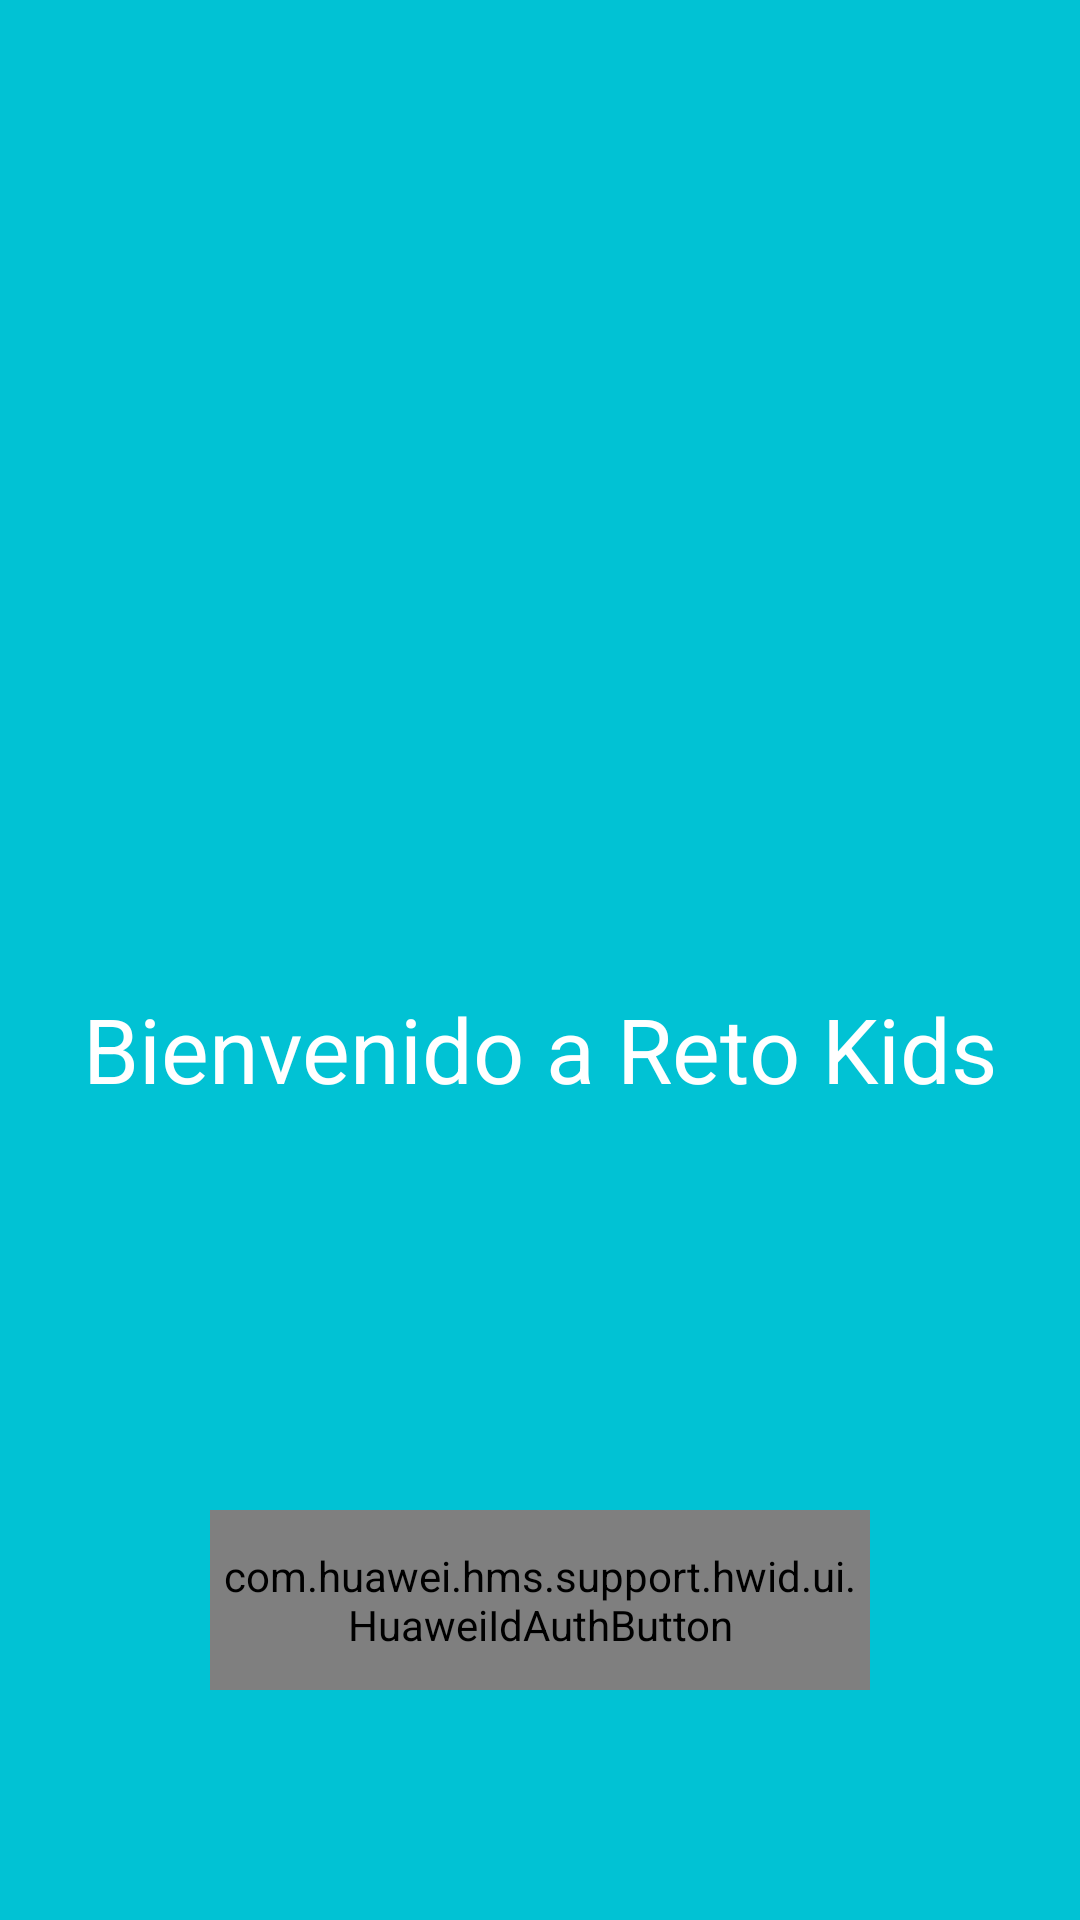

Reconstruct the res/layout file that produces this screen, plus the resources it refers to.
<!-- AndroidManifest.xml: activity theme AppTheme.AppCompat.Fullscreen -->
<!-- res/layout/activity_auth.xml -->
<?xml version="1.0" encoding="utf-8"?>
<androidx.constraintlayout.widget.ConstraintLayout xmlns:android="http://schemas.android.com/apk/res/android"
    xmlns:app="http://schemas.android.com/apk/res-auto"
    xmlns:tools="http://schemas.android.com/tools"
    android:layout_width="match_parent"
    android:layout_height="match_parent"
    android:background="@color/colorBack"
    tools:context=".auth.AuthActivity">


    <com.huawei.hms.support.hwid.ui.HuaweiIdAuthButton
        android:id="@+id/btnLoginAL"
        android:layout_width="match_parent"
        android:layout_height="60dp"
        android:layout_marginStart="70dp"
        android:layout_marginEnd="70dp"
        android:layout_marginBottom="60dp"
        android:gravity="center"
        app:hwid_corner_radius="30dp"
        app:layout_constraintBottom_toBottomOf="parent"
        app:layout_constraintEnd_toEndOf="@+id/imageView4"
        app:layout_constraintHorizontal_bias="0.5"
        app:layout_constraintStart_toStartOf="@+id/imageView4"
        app:layout_constraintTop_toBottomOf="@+id/imageView4" />

    <ImageView
        android:id="@+id/imageView"
        android:layout_width="200dp"
        android:layout_height="200dp"
        android:layout_marginTop="96dp"
        app:layout_constraintBottom_toTopOf="@+id/textView"
        app:layout_constraintEnd_toEndOf="parent"
        app:layout_constraintHorizontal_bias="0.5"
        app:layout_constraintStart_toStartOf="parent"
        app:layout_constraintTop_toTopOf="parent"
        app:layout_constraintVertical_chainStyle="spread"
        app:srcCompat="@drawable/logo" />

    <TextView
        android:id="@+id/textView"
        android:layout_width="wrap_content"
        android:layout_height="wrap_content"
        android:text="Bienvenido a Reto Kids"
        android:textColor="@color/colorHint"
        android:textSize="30sp"
        app:layout_constraintBottom_toTopOf="@+id/imageView4"
        app:layout_constraintEnd_toEndOf="@+id/imageView"
        app:layout_constraintHorizontal_bias="0.5"
        app:layout_constraintStart_toStartOf="@+id/imageView"
        app:layout_constraintTop_toBottomOf="@+id/imageView" />

    <ImageView
        android:id="@+id/imageView4"
        android:layout_width="100dp"
        android:layout_height="100dp"
        app:layout_constraintBottom_toTopOf="@+id/btnLoginAL"
        app:layout_constraintEnd_toEndOf="@+id/textView"
        app:layout_constraintHorizontal_bias="0.5"
        app:layout_constraintStart_toStartOf="@+id/textView"
        app:layout_constraintTop_toBottomOf="@+id/textView"
        app:srcCompat="@drawable/recurso_2" />


</androidx.constraintlayout.widget.ConstraintLayout>
<!-- resources referenced by this layout -->
<resources>
  <color name="colorBack">#01C2D4</color>
  <color name="colorHint">#FFFFFF</color>
  <!-- drawable recurso_2: png bitmap (drawable, 8656 bytes) -->
  <style name="AppTheme.AppCompat.Fullscreen" parent="Theme.AppCompat.Light.NoActionBar">
          
          <item name="colorPrimary">@color/colorPrimary</item>
          <item name="colorPrimaryDark">@color/colorBlueDark</item>
          <item name="colorAccent">@color/colorOrange</item>
          <item name="android:textColorHint">@color/colorHint</item>
  
          
          <item name="android:windowActivityTransitions">true</item>
          <item name="android:windowEnterTransition">@android:transition/explode</item>
          <item name="android:windowExitTransition">@android:transition/explode</item>
  
          <item name="android:windowFullscreen">true</item>
          <item name="windowNoTitle">true</item>
          <item name="windowActionBar">false</item>
          <item name="android:windowContentOverlay">@null</item>
  
      </style>
  <color name="colorPrimary">#6200EE</color>
  <color name="colorBlueDark">#311F5A</color>
  <color name="colorOrange">#FF740D</color>
</resources>
